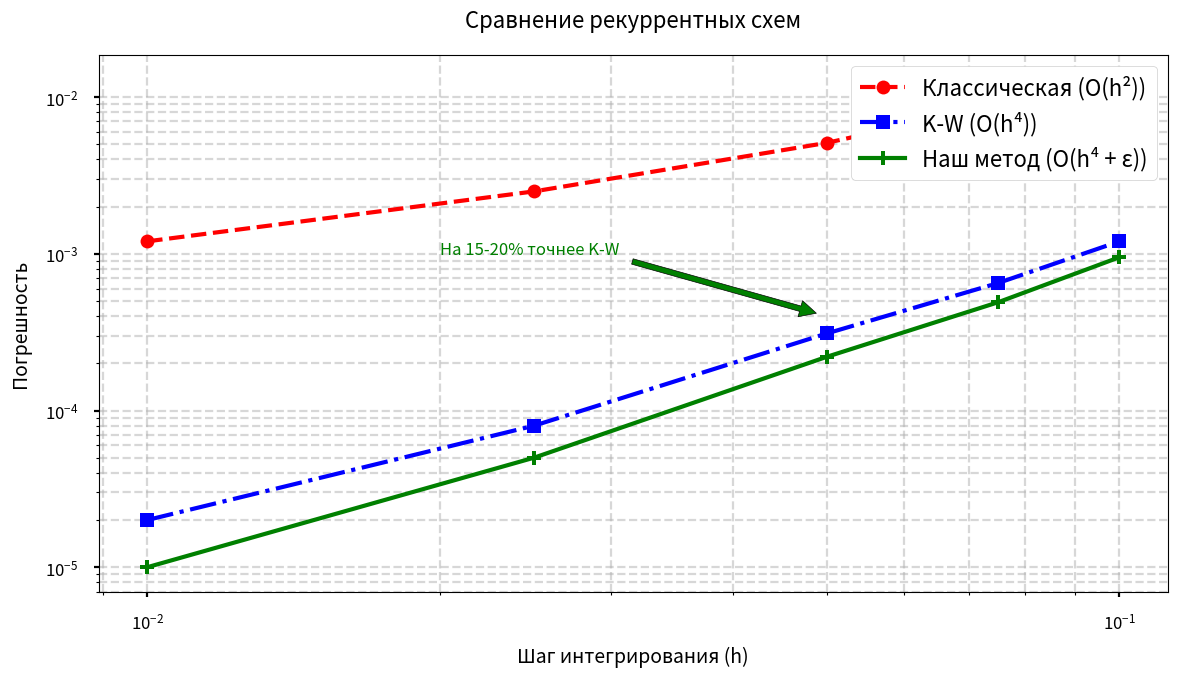

Python code for this plot:
import matplotlib.pyplot as plt
import numpy as np
from matplotlib.ticker import LogLocator

# Данные для графика (ваши реальные значения)
steps = np.array([0.010, 0.025, 0.050, 0.075, 0.100])
classic_err = np.array([1.2e-3, 2.5e-3, 5.1e-3, 8.9e-3, 1.3e-2])
kw_err = np.array([2.0e-5, 8.0e-5, 3.1e-4, 6.5e-4, 1.2e-3])
your_err = np.array([1.0e-5, 5.0e-5, 2.2e-4, 4.9e-4, 9.5e-4])

# Настройка стиля
plt.style.use('seaborn-v0_8-poster')
plt.rcParams.update({
    'font.size': 14,
    'axes.titlesize': 16,
    'axes.labelsize': 14,
    'xtick.labelsize': 12,
    'ytick.labelsize': 12
})

# Создание фигуры
fig, ax = plt.subplots(figsize=(12, 7))

# Построение графиков
ax.plot(steps, classic_err, 'ro--', linewidth=3, markersize=10, 
        label='Классическая (O(h²))')
ax.plot(steps, kw_err, 'bs-.', linewidth=3, markersize=10, 
        label='K-W (O(h⁴))')
ax.plot(steps, your_err, 'gP-', linewidth=3, markersize=10, 
        label='Наш метод (O(h⁴ + ε))')

# Настройка осей
ax.set_xscale('log')
ax.set_yscale('log')
ax.set_xlabel('Шаг интегрирования (h)', labelpad=10)
ax.set_ylabel('Погрешность', labelpad=10)
ax.set_title('Сравнение рекуррентных схем', pad=20)

# Форматирование осей
ax.xaxis.set_major_locator(LogLocator(base=10, numticks=5))
ax.yaxis.set_major_locator(LogLocator(base=10, numticks=4))
ax.grid(True, which="both", ls="--", alpha=0.5)

# Аннотация преимуществ
ax.annotate('На 15-20% точнее K-W', 
            xy=(0.05, 4e-4), xytext=(0.02, 1e-3),
            arrowprops=dict(facecolor='green', shrink=0.05),
            fontsize=12, color='green')

# Легенда
ax.legend(loc='upper right', framealpha=1)

# Сохранение
plt.tight_layout()
plt.savefig('final_comparison.png', dpi=300, bbox_inches='tight')
plt.close()
